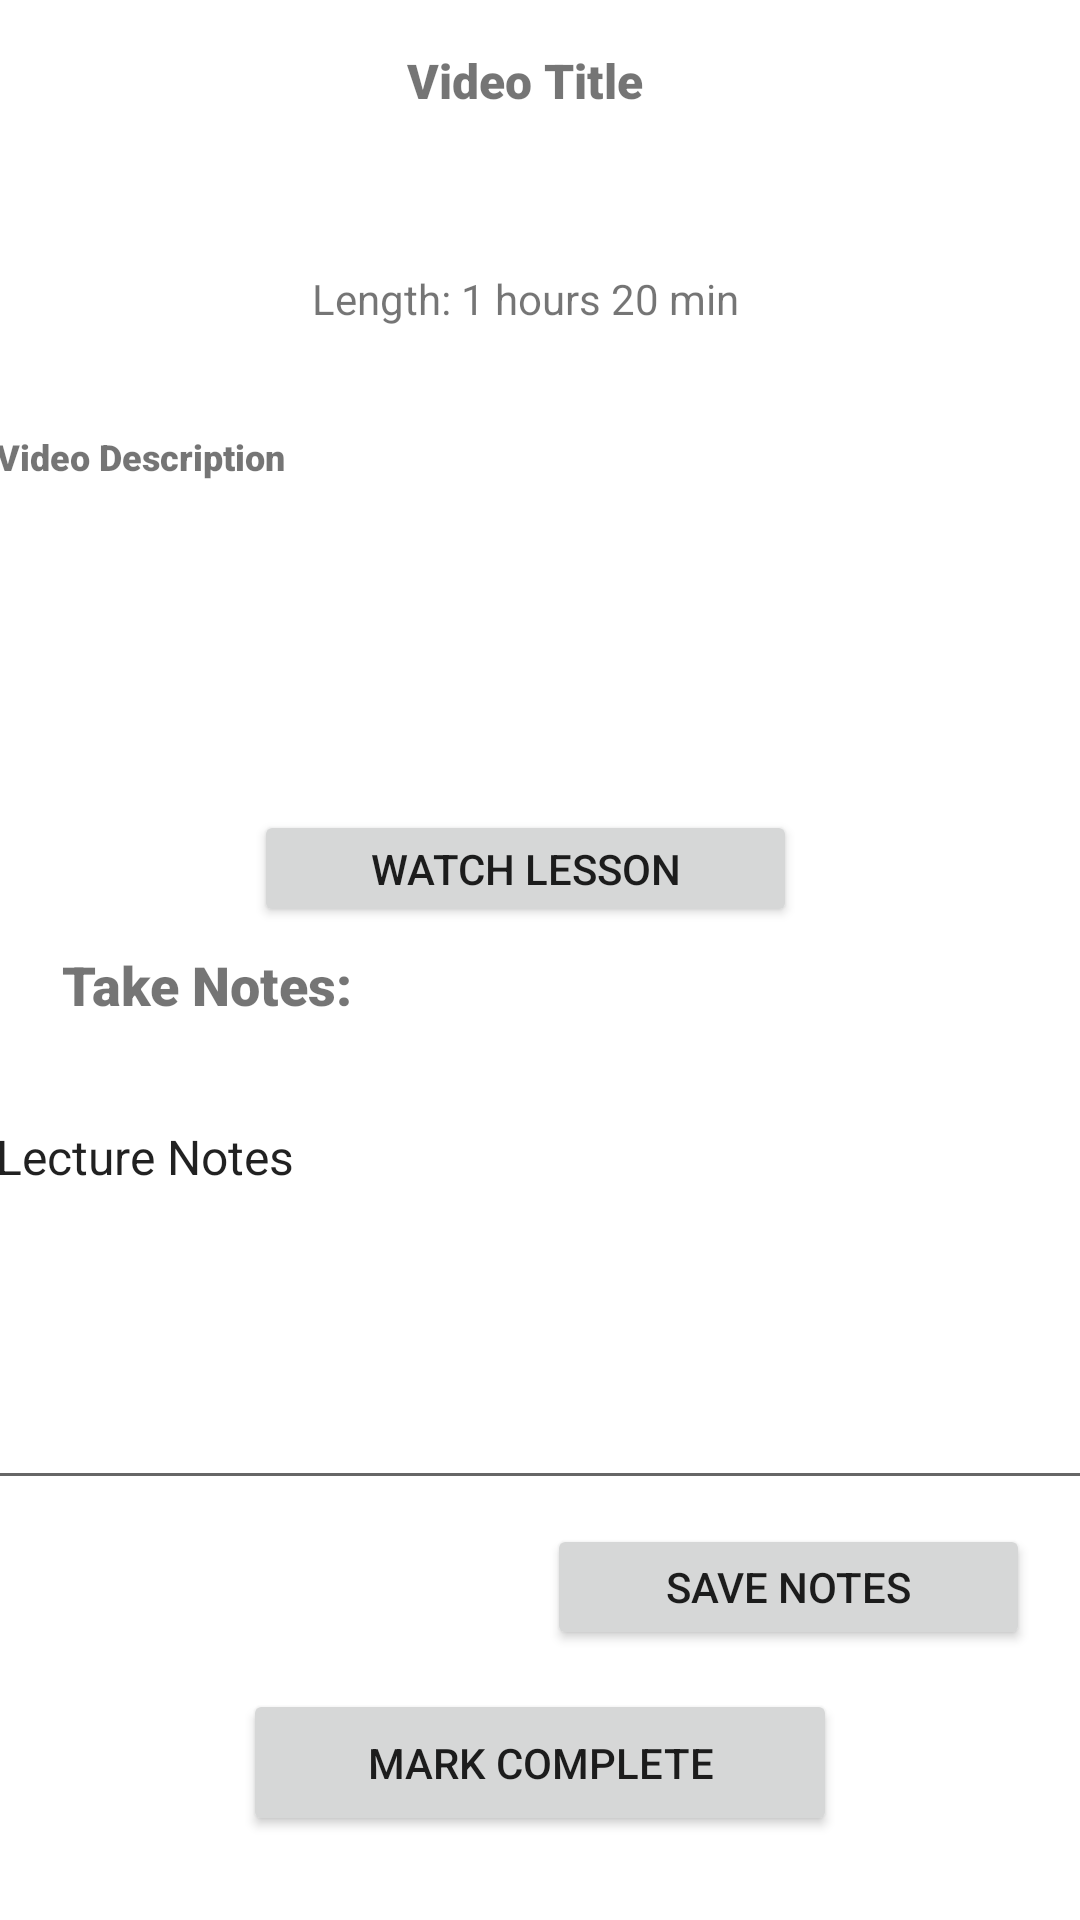

Layout XML and referenced resources for this Android screen:
<!-- AndroidManifest.xml: application theme Theme.GBCassignment2 -->
<!-- res/layout/activity_lesson_detail.xml -->
<?xml version="1.0" encoding="utf-8"?>
<androidx.constraintlayout.widget.ConstraintLayout xmlns:android="http://schemas.android.com/apk/res/android"
    xmlns:app="http://schemas.android.com/apk/res-auto"
    xmlns:tools="http://schemas.android.com/tools"
    android:layout_width="match_parent"
    android:layout_height="match_parent"
    tools:context=".LessonDetailActivity">


    <TextView
        android:id="@+id/videoTitle"
        android:layout_width="310dp"
        android:layout_height="64dp"
        android:layout_marginTop="16dp"
        android:fontFamily="sans-serif-black"
        android:textAlignment="center"
        android:text="Video Title"
        android:textSize="16sp"
        app:layout_constraintEnd_toEndOf="parent"
        app:layout_constraintHorizontal_bias="0.403"
        app:layout_constraintStart_toStartOf="parent"
        app:layout_constraintTop_toTopOf="parent" />

    <TextView
        android:id="@+id/videoDescription"
        android:layout_width="363dp"
        android:layout_height="115dp"
        android:layout_marginTop="144dp"
        android:fontFamily="sans-serif-black"
        android:text="Video Description"
        android:textAlignment="textStart"
        android:textSize="12sp"
        app:layout_constraintEnd_toEndOf="parent"
        app:layout_constraintHorizontal_bias="0.562"
        app:layout_constraintStart_toStartOf="parent"
        app:layout_constraintTop_toTopOf="parent" />

    <TextView
        android:id="@+id/lengthDetail"
        android:layout_width="310dp"
        android:layout_height="26dp"
        android:layout_marginBottom="28dp"
        android:textAlignment="center"
        android:justificationMode="inter_word"
        android:text="Length: 1 hours 20 min"
        android:textSize="14sp"
        app:layout_constraintBottom_toTopOf="@+id/videoDescription"
        app:layout_constraintEnd_toEndOf="parent"
        app:layout_constraintHorizontal_bias="0.401"
        app:layout_constraintStart_toStartOf="parent" />

    <EditText
        android:id="@+id/lectureNotes"
        android:layout_width="372dp"
        android:layout_height="232dp"
        android:layout_marginBottom="140dp"
        android:textAlignment="textStart"
        android:text="Lecture Notes"
        android:textSize="16sp"
        app:layout_constraintBottom_toBottomOf="parent"
        app:layout_constraintEnd_toEndOf="parent"
        app:layout_constraintHorizontal_bias="0.487"
        app:layout_constraintStart_toStartOf="parent" />

    <Button
        android:id="@+id/saveNote"
        android:layout_width="161dp"
        android:layout_height="42dp"
        android:layout_marginTop="240dp"
        android:text="Save Notes"
        app:layout_constraintEnd_toEndOf="parent"
        app:layout_constraintHorizontal_bias="0.916"
        app:layout_constraintStart_toStartOf="parent"
        app:layout_constraintTop_toTopOf="@+id/lectureNotes" />

    <Button
        android:id="@+id/completionButton"
        android:layout_width="198dp"
        android:layout_height="49dp"
        android:layout_marginBottom="28dp"
        android:text="Mark Complete"
        app:layout_constraintBottom_toBottomOf="parent"
        app:layout_constraintEnd_toEndOf="parent"
        app:layout_constraintStart_toStartOf="parent" />

    <TextView
        android:id="@+id/textView3"
        android:layout_width="197dp"
        android:layout_height="32dp"
        android:layout_marginTop="172dp"
        android:fontFamily="sans-serif-black"
        android:text="Take Notes:"
        android:textSize="18sp"
        app:layout_constraintEnd_toEndOf="parent"
        app:layout_constraintHorizontal_bias="0.126"
        app:layout_constraintStart_toStartOf="parent"
        app:layout_constraintTop_toTopOf="@+id/videoDescription" />

    <Button
        android:id="@+id/button4"
        android:layout_width="181dp"
        android:layout_height="39dp"
        android:text="Watch Lesson"
        app:layout_constraintBottom_toBottomOf="@+id/textView3"
        app:layout_constraintEnd_toEndOf="parent"
        app:layout_constraintHorizontal_bias="0.473"
        app:layout_constraintStart_toStartOf="parent"
        app:layout_constraintTop_toTopOf="@+id/videoDescription"
        app:layout_constraintVertical_bias="0.763" />

    <TextView
        android:id="@+id/completionStatus"
        android:layout_width="196dp"
        android:layout_height="36dp"
        android:layout_marginTop="60dp"
        android:background="#EE4CAF50"
        android:fontFamily="sans-serif-medium"
        android:text="Completed"
        android:textAlignment="center"
        android:textColor="@color/white"
        android:textSize="22sp"
        android:visibility="invisible"
        app:layout_constraintEnd_toEndOf="parent"
        app:layout_constraintHorizontal_bias="0.506"
        app:layout_constraintStart_toStartOf="parent"
        app:layout_constraintTop_toBottomOf="@+id/lectureNotes" />

</androidx.constraintlayout.widget.ConstraintLayout>
<!-- resources referenced by this layout -->
<resources>
  <style name="Theme.GBCassignment2" parent="Theme.MaterialComponents.DayNight.DarkActionBar">
          
          <item name="colorPrimary">@color/purple_500</item>
          <item name="colorPrimaryVariant">@color/purple_700</item>
          <item name="colorOnPrimary">@color/white</item>
          
          <item name="colorSecondary">@color/teal_200</item>
          <item name="colorSecondaryVariant">@color/teal_700</item>
          <item name="colorOnSecondary">@color/black</item>
          
          <item name="android:statusBarColor" tools:targetApi="l">?attr/colorPrimaryVariant</item>
          
      </style>
  <!-- not gathered from this repository: default colours our renderer supplied (Android Studio template values) -->
  <color name="purple_500">#FF6200EE</color>
  <color name="purple_700">#FF3700B3</color>
  <color name="teal_200">#FF03DAC5</color>
  <color name="teal_700">#FF018786</color>
  <color name="black">#FF000000</color>
  <color name="white">#FFFFFFFF</color>
</resources>
